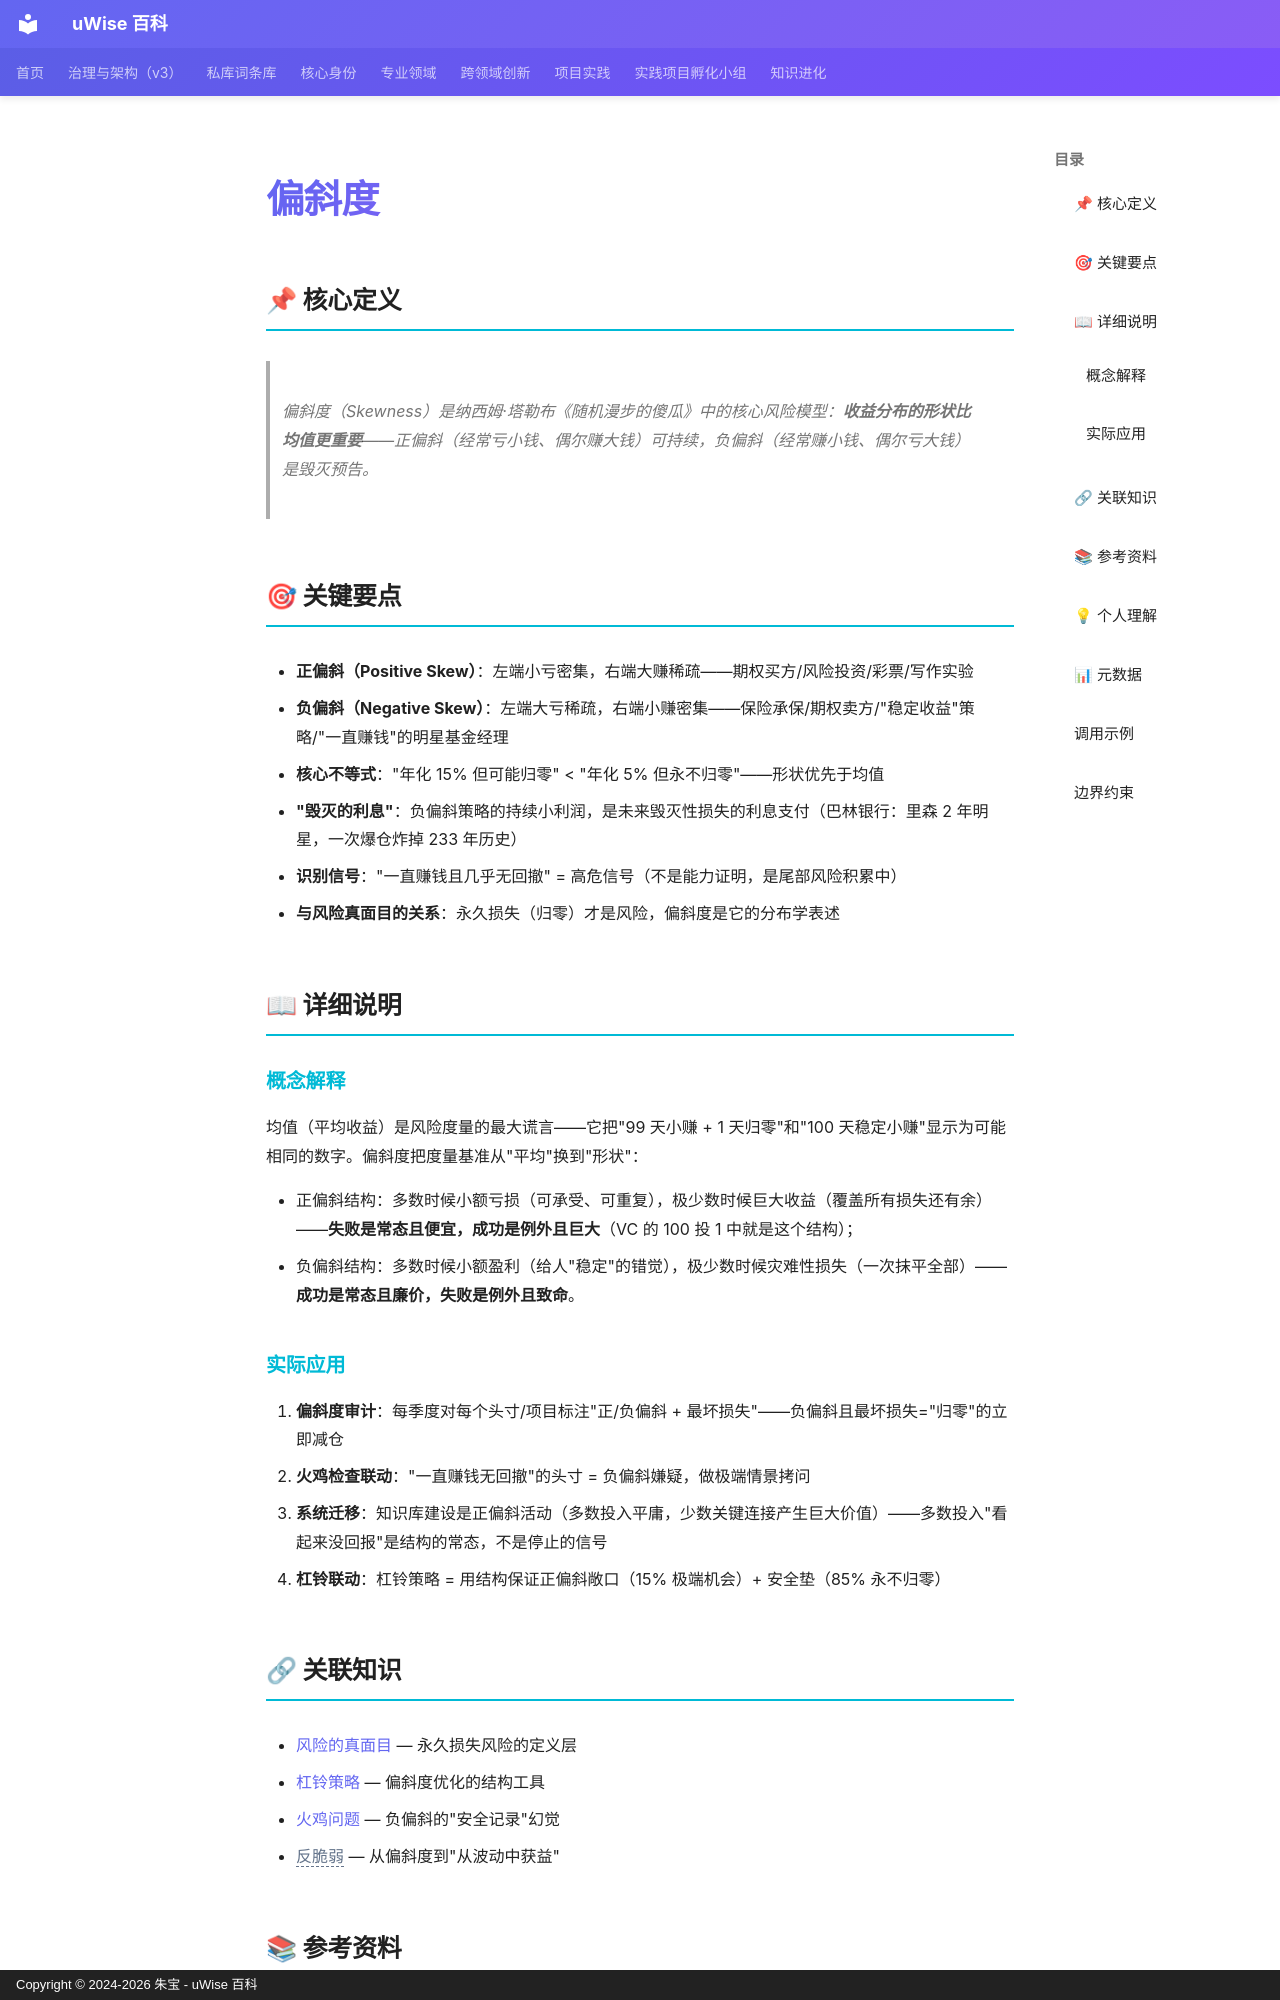

repository: zhubao315/uWise · page: vault-encyclopedia/md-a1782ab1/index.html · generator: mkdocs · copyright: Copyright © 2024-2026 朱宝 - uWise 百科

---
title: "偏斜度"
description: "偏斜度（Skewness）是纳西姆·塔勒布《随机漫步的傻瓜》中的核心风险模型：收益分布的形状比均值更重要——正偏斜（经常亏小钱、偶尔赚大钱）可持续，负偏斜（经常赚小钱、偶尔亏大钱）是毁灭预告。"
---

# 偏斜度

## 📌 核心定义

> 偏斜度（Skewness）是纳西姆·塔勒布《随机漫步的傻瓜》中的核心风险模型：**收益分布的形状比均值更重要**——正偏斜（经常亏小钱、偶尔赚大钱）可持续，负偏斜（经常赚小钱、偶尔亏大钱）是毁灭预告。

## 🎯 关键要点

- **正偏斜（Positive Skew）**：左端小亏密集，右端大赚稀疏——期权买方/风险投资/彩票/写作实验
- **负偏斜（Negative Skew）**：左端大亏稀疏，右端小赚密集——保险承保/期权卖方/"稳定收益"策略/"一直赚钱"的明星基金经理
- **核心不等式**："年化 15% 但可能归零" < "年化 5% 但永不归零"——形状优先于均值
- **"毁灭的利息"**：负偏斜策略的持续小利润，是未来毁灭性损失的利息支付（巴林银行：里森 2 年明星，一次爆仓炸掉 233 年历史）
- **识别信号**："一直赚钱且几乎无回撤" = 高危信号（不是能力证明，是尾部风险积累中）
- **与风险真面目的关系**：永久损失（归零）才是风险，偏斜度是它的分布学表述

## 📖 详细说明

### 概念解释

均值（平均收益）是风险度量的最大谎言——它把"99 天小赚 + 1 天归零"和"100 天稳定小赚"显示为可能相同的数字。偏斜度把度量基准从"平均"换到"形状"：

- 正偏斜结构：多数时候小额亏损（可承受、可重复），极少数时候巨大收益（覆盖所有损失还有余）——**失败是常态且便宜，成功是例外且巨大**（VC 的 100 投 1 中就是这个结构）；
- 负偏斜结构：多数时候小额盈利（给人"稳定"的错觉），极少数时候灾难性损失（一次抹平全部）——**成功是常态且廉价，失败是例外且致命**。

### 实际应用

1. **偏斜度审计**：每季度对每个头寸/项目标注"正/负偏斜 + 最坏损失"——负偏斜且最坏损失="归零"的立即减仓
2. **火鸡检查联动**："一直赚钱无回撤"的头寸 = 负偏斜嫌疑，做极端情景拷问
3. **系统迁移**：知识库建设是正偏斜活动（多数投入平庸，少数关键连接产生巨大价值）——多数投入"看起来没回报"是结构的常态，不是停止的信号
4. **杠铃联动**：杠铃策略 = 用结构保证正偏斜敞口（15% 极端机会）+ 安全垫（85% 永不归零）

## 🔗 关联知识

- [风险的真面目](../md-f3603262/) — 永久损失风险的定义层
- [杠铃策略](../md-4f45e4e2/) — 偏斜度优化的结构工具
- [火鸡问题](../entry-c670762d/) — 负偏斜的"安全记录"幻觉
- <span class="uw-unresolved" data-target="反脆弱" title="未解析的双链目标：反脆弱">反脆弱</span> — 从偏斜度到"从波动中获益"
